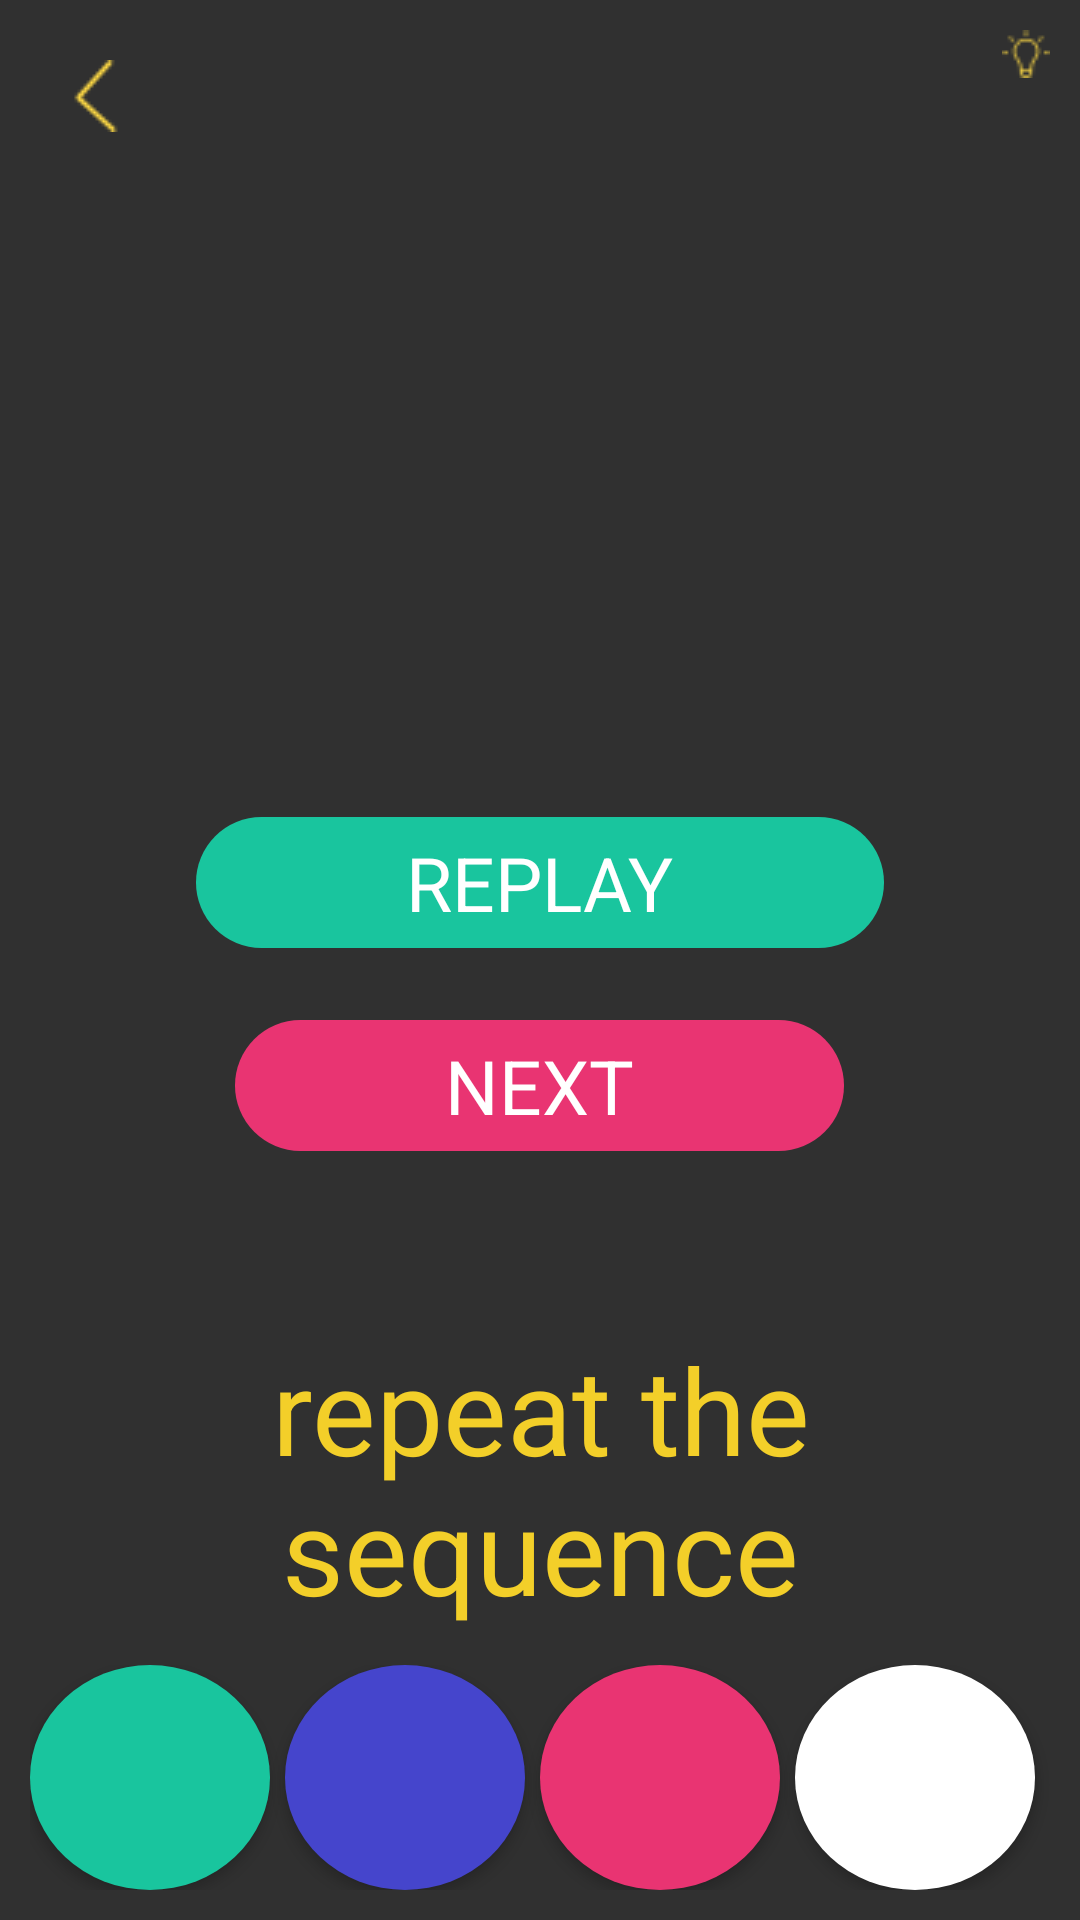

Reconstruct the res/layout file that produces this screen, plus the resources it refers to.
<!-- AndroidManifest.xml: application theme AppTheme -->
<!-- res/layout/activity_s2_l12.xml -->
<?xml version="1.0" encoding="utf-8"?>
<RelativeLayout xmlns:android="http://schemas.android.com/apk/res/android"
    xmlns:app="http://schemas.android.com/apk/res-auto"
    xmlns:tools="http://schemas.android.com/tools"
    android:id="@+id/activity_s1_l1"
    android:layout_width="match_parent"
    android:layout_height="match_parent"
    android:padding="10dp"
    tools:context="jacksonmeyer.com.memoryenhancement.Stage2.S2L12">

    <RelativeLayout
        android:layout_width="100dp"
        android:layout_height="wrap_content"
        android:id="@+id/lightBulbRelativeLayout"
        android:layout_alignParentTop="true"
        android:layout_alignParentRight="true"
        android:layout_alignParentEnd="true">

        <TextView
            android:text=""
            android:layout_width="wrap_content"
            android:layout_height="wrap_content"
            android:id="@+id/numberOfLightbulbs"
            android:textSize="15sp"
            android:layout_marginRight="3dp"
            android:layout_alignTop="@+id/lightbulbImage"
            android:layout_toLeftOf="@+id/lightbulbImage"
            android:layout_toStartOf="@+id/lightbulbImage" />

        <ImageView
            android:layout_width="wrap_content"
            android:layout_height="wrap_content"
            android:src="@drawable/lightbulb1"
            android:background="@android:color/transparent"
            android:id="@+id/lightbulbImage"
            android:layout_alignParentTop="true"
            android:layout_alignParentRight="true"
            android:layout_alignParentEnd="true" />
    </RelativeLayout>

    <TableLayout
        android:id="@+id/buttonLayout"
        android:layout_width="fill_parent"
        android:layout_height="75dp"
        android:stretchColumns="*"
        android:layout_alignParentBottom="true"
        android:layout_alignParentLeft="true"
        android:layout_alignParentStart="true">

    <TableRow
        android:id="@+id/button_row"
        android:layout_width="fill_parent"
        android:layout_height="wrap_content"
        android:layout_weight="1"
        >

        <Button
            android:text=""
            android:layout_width="0dip"
            android:layout_height="75dp"
            android:layout_marginRight="5dp"
            android:id="@+id/answer1"
            android:textColor="@color/colorBackground"
            android:background="@drawable/solid_greenish_circle"
            android:layout_alignParentBottom="true"
            android:layout_alignParentLeft="true"
            android:layout_alignParentStart="true" />

        <Button
            android:text=""
            android:layout_width="0dip"
            android:layout_height="75dp"
            android:layout_marginRight="5dp"
            android:textColor="@color/colorBackground"
            android:background="@drawable/solid_blue_circle"
            android:layout_alignTop="@+id/answer1"
            android:layout_centerHorizontal="true"
            android:id="@+id/answer2" />

        <Button
            android:text=""
            android:layout_width="0dip"
            android:layout_height="75dp"
            android:layout_marginRight="5dp"
            android:textColor="@color/colorBackground"
            android:background="@drawable/solid_pink_circle"
            android:layout_alignParentBottom="true"
            android:layout_alignParentRight="true"
            android:layout_alignParentEnd="true"
            android:id="@+id/answer3" />

        <Button
            android:text=""
            android:layout_width="0dip"
            android:layout_height="75dp"
            android:layout_marginRight="5dp"
            android:textColor="@color/colorBackground"
            android:background="@drawable/solid_white_circle"
            android:layout_alignParentBottom="true"
            android:layout_alignParentRight="true"
            android:layout_alignParentEnd="true"
            android:id="@+id/answer4" />

    </TableRow>
    </TableLayout>

    <RelativeLayout
        android:layout_width="match_parent"
        android:layout_height="150dp"
        android:gravity="center"
        android:id="@+id/relativeLayout"
        android:layout_centerVertical="true"
        android:layout_alignParentLeft="true"
        android:layout_alignParentStart="true">

        <TextView
            android:text="replay"
            android:layout_width="wrap_content"
            android:layout_height="wrap_content"
            android:background="@drawable/green_background"
            android:paddingLeft="70dp"
            android:paddingRight="70dp"
            android:paddingTop="5dp"
            android:paddingBottom="5dp"
            android:textColor="@color/colorWhite"
            android:textSize="25dp"
            android:textAllCaps="true"
            android:id="@+id/replay"
            android:layout_alignParentTop="true"
            android:layout_centerHorizontal="true"
            android:layout_marginTop="16dp" />

        <TextView
            android:text="Next"
            android:layout_width="wrap_content"
            android:layout_height="wrap_content"
            android:background="@drawable/pink_background"
            android:paddingLeft="70dp"
            android:paddingRight="70dp"
            android:paddingTop="5dp"
            android:paddingBottom="5dp"
            android:textColor="@color/colorWhite"
            android:textSize="25dp"
            android:textAllCaps="true"
            android:id="@+id/next"
            android:gravity="center"
            android:layout_below="@+id/replay"
            android:layout_centerHorizontal="true"
            android:layout_marginTop="24dp" />

    </RelativeLayout>

    <TextView
        android:text=""
        android:layout_width="wrap_content"
        android:layout_height="wrap_content"
        android:id="@+id/coundownTimerTextView"
        android:textSize="60dp"
        android:textColor="@color/colorYellowish"
        android:layout_below="@+id/lightBulbRelativeLayout"
        android:layout_centerHorizontal="true" />


    <ImageView
        android:layout_width="wrap_content"
        android:layout_height="wrap_content"
        android:padding="10dp"
        app:srcCompat="@drawable/arrow"
        android:layout_alignParentTop="true"
        android:layout_alignParentLeft="true"
        android:layout_alignParentStart="true"
        android:id="@+id/backArrow" />

    <TextView
        android:text="@string/s1l12_question"
        android:layout_width="wrap_content"
        android:layout_height="wrap_content"
        android:textColor="@color/colorYellowish"
        android:textSize="40dp"
        android:gravity="center"
        android:id="@+id/answerQuestionTextView"
        android:layout_above="@+id/buttonLayout"
        android:layout_alignParentLeft="true"
        android:layout_alignParentStart="true"
        android:layout_marginBottom="12dp" />


    <ImageView
        android:layout_width="wrap_content"
        android:layout_height="wrap_content"
        android:src="@drawable/check_correct"
        android:id="@+id/checkXImageView"
        android:visibility="invisible"
        android:layout_below="@+id/coundownTimerTextView"
        android:layout_centerHorizontal="true"
        android:layout_marginTop="19dp" />

    <ImageView
        android:layout_width="250dp"
        android:layout_height="250dp"
        android:background="@drawable/solid_blue_circle"
        android:id="@+id/colorOneImageView"
        android:visibility="invisible"
        android:layout_below="@+id/checkXImageView"
        android:layout_centerHorizontal="true" />
</RelativeLayout>
<!-- resources referenced by this layout -->
<resources>
  <color name="colorBackground">#303433</color>
  <color name="colorWhite">#FFFFFF</color>
  <color name="colorYellowish">#F3CF29</color>
  <!-- drawable arrow: png bitmap (drawable, 603 bytes) -->
  <!-- drawable check_correct: png bitmap (drawable, 1545 bytes) -->
  <!-- drawable green_background (drawable) -->
  <?xml version="1.0" encoding="utf-8"?>
  <shape xmlns:android="http://schemas.android.com/apk/res/android"
      android:shape="rectangle">
      <gradient android:startColor="@color/colorGreenish"
          android:endColor="@color/colorGreenish"
          android:angle="270" />
      <corners android:radius="50dp" />
  </shape>
  <!-- drawable lightbulb1: png bitmap (drawable, 551 bytes) -->
  <!-- drawable pink_background (drawable) -->
  <?xml version="1.0" encoding="utf-8"?>
  <shape xmlns:android="http://schemas.android.com/apk/res/android"
      android:shape="rectangle">
      <gradient android:startColor="@color/colorPinkish"
          android:endColor="@color/colorPinkish"
          android:angle="270" />
      <corners android:radius="50dp" />
  </shape>
  <!-- drawable solid_blue_circle (drawable) -->
  <?xml version="1.0" encoding="utf-8"?>
  <shape
      xmlns:android="http://schemas.android.com/apk/res/android"
      android:shape="oval">
  
      <solid
          android:color="@color/colorBlueish"/>
      <size
          android:width="100dp"
          android:height="100dp"/>
  </shape>
  <!-- drawable solid_greenish_circle (drawable) -->
  <?xml version="1.0" encoding="utf-8"?>
  <shape
      xmlns:android="http://schemas.android.com/apk/res/android"
      android:shape="oval">
  
      <solid
          android:color="@color/colorGreenish"/>
      <size
          android:width="100dp"
          android:height="100dp"/>
  </shape>
  <!-- drawable solid_pink_circle (drawable) -->
  <?xml version="1.0" encoding="utf-8"?>
  <shape
      xmlns:android="http://schemas.android.com/apk/res/android"
      android:shape="oval">
  
      <solid
          android:color="@color/colorPinkish"/>
      <size
          android:width="100dp"
          android:height="100dp"/>
  </shape>
  <!-- drawable solid_white_circle (drawable) -->
  <?xml version="1.0" encoding="utf-8"?>
  <shape
      xmlns:android="http://schemas.android.com/apk/res/android"
      android:shape="oval">
  
      <solid
          android:color="@color/colorWhite"/>
      <size
          android:width="100dp"
          android:height="100dp"/>
  </shape>
  <string name="s1l12_question">repeat the sequence</string>
  <style name="AppTheme" parent="Theme.AppCompat.NoActionBar">
          
          <item name="colorPrimary">@color/colorBackground</item>
          <item name="colorPrimaryDark">@color/colorBackground</item>
          <item name="colorAccent">@color/colorBackground</item>
      </style>
  <color name="colorGreenish">#19C59E</color>
  <color name="colorPinkish">#e93472</color>
  <color name="colorBlueish">#4545CC</color>
</resources>
